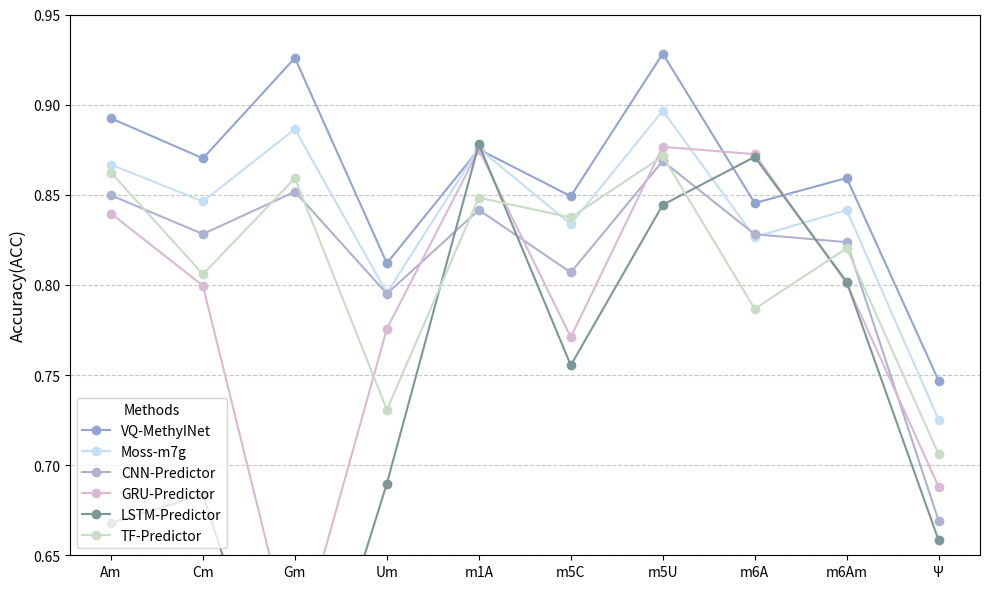

Write Python code to recreate this figure.
import matplotlib.pyplot as plt
plt.rcParams['svg.fonttype'] = 'none'

# 数据准备
datasets = ['Am', 'Cm', 'Gm', 'Um', 'm1A', 'm5C', 'm5U', 'm6A', 'm6Am', 'Ψ']
methods = {
    'VQ-MethyINet':   [0.8924, 0.8702, 0.9259, 0.8120, 0.8752, 0.8492, 0.9283, 0.8454, 0.8593, 0.7469],
    'Moss-m7g':       [0.8667, 0.8463, 0.8864, 0.7955, 0.8757, 0.8337, 0.8966, 0.8265, 0.8415, 0.7252],
    'CNN-Predictor':  [0.8497, 0.8282, 0.8517, 0.7951, 0.8416, 0.8069, 0.8687, 0.8281, 0.8237, 0.6692],
    'GRU-Predictor':  [0.8396, 0.7995, 0.5932, 0.7756, 0.8750, 0.7710, 0.8766, 0.8725, 0.8008, 0.6880],
    'LSTM-Predictor': [0.6679, 0.6835, 0.5265, 0.6898, 0.8780, 0.7554, 0.8444, 0.8710, 0.8017, 0.6583],
    'TF-Predictor':   [0.8623, 0.8059, 0.8592, 0.7307, 0.8484, 0.8374, 0.8714, 0.7867, 0.8203, 0.7061]
}
# 颜色列表
colors = ['#92A5D1', '#C5DFF4', '#AEB2D1', '#D9B9D4', '#7C9895', '#C9DCC4']
# 创建图表
plt.figure(figsize=(10, 6))

# 遍历方法，绘制折线
for idx, (method, performance) in enumerate(methods.items()):
    plt.plot(datasets, performance, marker='o', label=method, color=colors[idx])

# 图表细节
plt.ylabel('Accuracy(ACC)', fontsize=12)
plt.ylim(0.65, 0.95)
plt.grid(axis='y', linestyle='--', alpha=0.7)
plt.legend(title="Methods", fontsize=10, loc='lower left')
plt.tight_layout()
plt.savefig('ACC_Brokenline_comparison.svg', format='svg')
# 显示图表
plt.show()